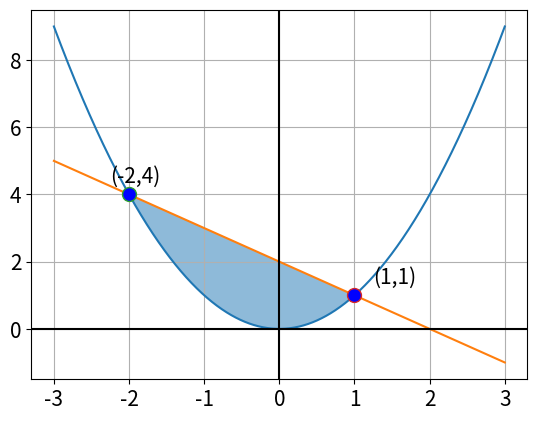

Write the Python code that produced this figure. (Note: this script raises an exception after producing the figure.)
import matplotlib.pyplot as plt
import numpy as np

plt.rcParams.update({'font.size': 15})
x1 = np.linspace(-3,3,1000)
y1 = x1**2
y2 = 2 - x1
plt.plot(x1,y1)
plt.plot(x1,y2)
plt.axhline(y = 0,color = "black")
plt.axvline(x = 0,color = "black")
plt.grid()
plt.plot([-2],[4],marker="o",markersize = 10,markerfacecolor = "blue")
plt.plot([1],[1],marker="o",markersize = 10,markerfacecolor = "blue")
plt.text(-2.25,4.35,"(-2,4)")
plt.text(1.25,1.35,"(1,1)")
plt.fill_between(x1,y1,y2,where = (x1 >= -2) & (x1 <= 1),alpha = 0.5)
plt.savefig("../Figures/Region_Bound.png")